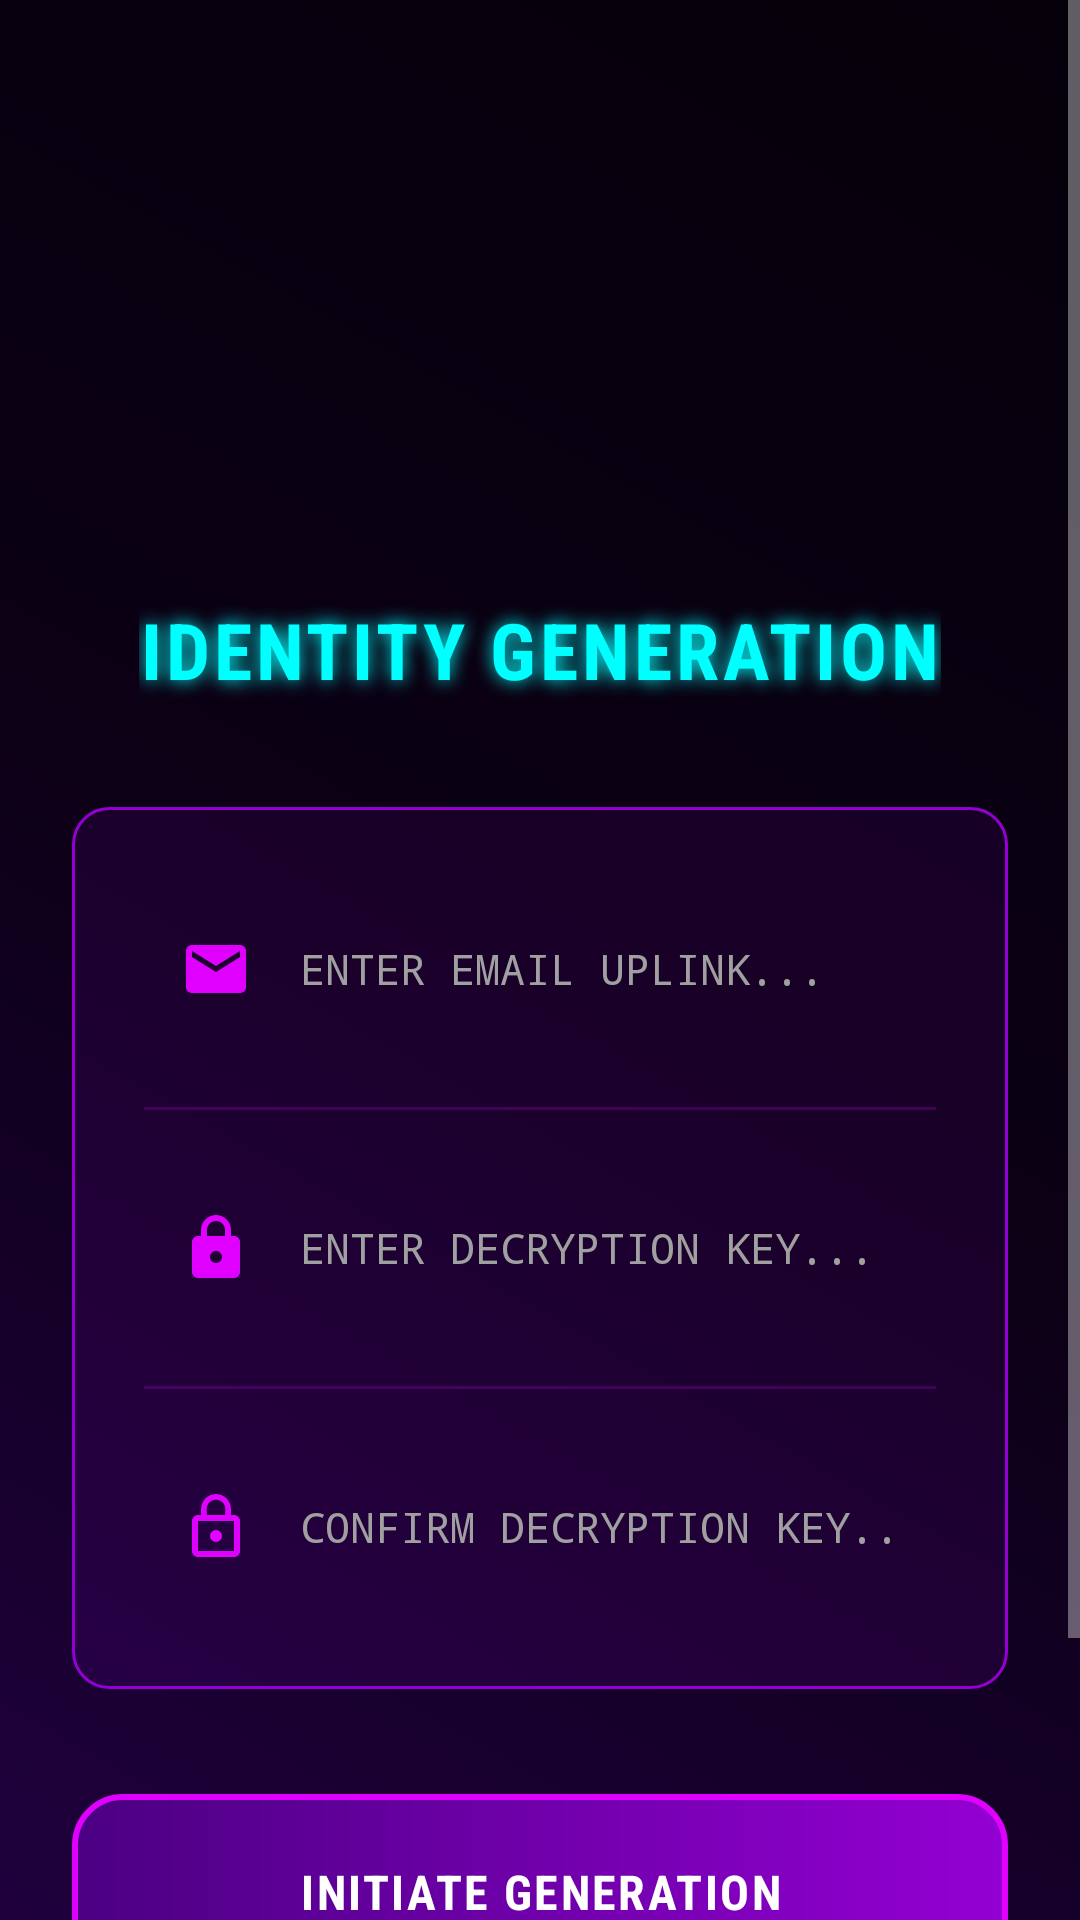

This screen was rendered from an Android layout file. Write that file and the resources it references.
<!-- AndroidManifest.xml: application theme Theme.AppCompat.NoActionBar -->
<!-- res/layout/activity_register.xml -->
<?xml version="1.0" encoding="utf-8"?>
<ScrollView xmlns:android="http://schemas.android.com/apk/res/android"
    xmlns:app="http://schemas.android.com/apk/res-auto"
    android:layout_width="match_parent"
    android:layout_height="match_parent"
    android:background="@drawable/bg_nebula_alien"
    android:fillViewport="true">

    <LinearLayout
        android:layout_width="match_parent"
        android:layout_height="wrap_content"
        android:orientation="vertical"
        android:padding="24dp"
        android:gravity="center_horizontal">

        <ImageView
            android:layout_width="140dp"
            android:layout_height="140dp"
            android:src="@drawable/logo_transparent"
            android:scaleType="centerCrop"
            android:layout_marginBottom="15dp"
            android:layout_marginTop="20dp"/>

        <TextView
            android:layout_width="wrap_content"
            android:layout_height="wrap_content"
            android:text="@string/register_title"
            android:textColor="#00FFFF"
            android:textSize="26sp"
            android:textStyle="bold"
            android:fontFamily="sans-serif-condensed"
            android:letterSpacing="0.05"
            android:shadowColor="#00FFFF"
            android:shadowRadius="15"
            android:layout_marginBottom="35dp"/>

        <LinearLayout
            android:layout_width="match_parent"
            android:layout_height="wrap_content"
            android:orientation="vertical"
            android:background="@drawable/bg_glass_input_neon"
            android:padding="24dp"
            android:layout_marginBottom="35dp">

            <EditText
                android:id="@+id/edRegEmail"
                android:layout_width="match_parent"
                android:layout_height="60dp"
                android:hint="@string/email_hint"
                android:textColor="#FFFFFF"
                android:textColorHint="#A0A0A0"
                android:background="@android:color/transparent"
                android:fontFamily="monospace"
                android:textSize="14sp"
                android:inputType="textEmailAddress"
                android:drawableStart="@drawable/ic_email"
                android:drawablePadding="16dp"
                android:drawableTint="#DF00FF"
                android:padding="12dp"
                android:layout_marginBottom="16dp"/>

            <View
                android:layout_width="match_parent"
                android:layout_height="1dp"
                android:background="#33DF00FF"
                android:layout_marginBottom="16dp"/>

            <EditText
                android:id="@+id/edRegPass"
                android:layout_width="match_parent"
                android:layout_height="60dp"
                android:hint="@string/password_hint"
                android:textColor="#FFFFFF"
                android:textColorHint="#A0A0A0"
                android:background="@android:color/transparent"
                android:fontFamily="monospace"
                android:textSize="14sp"
                android:inputType="textPassword"
                android:drawableStart="@drawable/ic_lock"
                android:drawablePadding="16dp"
                android:drawableTint="#DF00FF"
                android:padding="12dp"
                android:layout_marginBottom="16dp"/>

            <View
                android:layout_width="match_parent"
                android:layout_height="1dp"
                android:background="#33DF00FF"
                android:layout_marginBottom="16dp"/>

            <EditText
                android:id="@+id/edRegConfirmPass"
                android:layout_width="match_parent"
                android:layout_height="60dp"
                android:hint="@string/confirm_password_hint"
                android:textColor="#FFFFFF"
                android:textColorHint="#A0A0A0"
                android:background="@android:color/transparent"
                android:fontFamily="monospace"
                android:textSize="14sp"
                android:inputType="textPassword"
                android:drawableStart="@drawable/ic_lock_outline"
                android:drawablePadding="16dp"
                android:drawableTint="#DF00FF"
                android:padding="12dp"/>
        </LinearLayout>

        <Button
            android:id="@+id/btnDoRegister"
            android:layout_width="match_parent"
            android:layout_height="65dp"
            android:text="@string/register_btn"
            android:background="@drawable/bg_neon_button_primary"
            app:backgroundTint="@null"
            android:textColor="#FFFFFF"
            android:textStyle="bold"
            android:textSize="16sp"
            android:fontFamily="sans-serif-condensed"
            android:letterSpacing="0.05"
            android:layout_marginBottom="24dp"/>

        <TextView
            android:id="@+id/txtLoginLink"
            android:layout_width="wrap_content"
            android:layout_height="wrap_content"
            android:text="@string/back_to_login"
            android:textColor="#A0A0A0"
            android:textSize="14sp"
            android:fontFamily="sans-serif-condensed"
            android:textStyle="bold"
            android:padding="10dp"/>

    </LinearLayout>
</ScrollView>
<!-- resources referenced by this layout -->
<resources>
  <!-- drawable bg_glass_input_neon (drawable) -->
  <?xml version="1.0" encoding="utf-8"?>
  <shape xmlns:android="http://schemas.android.com/apk/res/android"
      android:shape="rectangle">
      <solid android:color="#1A9400D3" /> 
      <stroke
          android:width="1dp"
          android:color="#9400D3" /> 
      <corners android:radius="12dp" />
  </shape>
  <!-- drawable bg_nebula_alien (drawable) -->
  <?xml version="1.0" encoding="utf-8"?>
  <shape xmlns:android="http://schemas.android.com/apk/res/android"
      android:shape="rectangle">
      <gradient
          android:angle="45"
          android:centerColor="#0B0014"
          android:endColor="#05000A"
          android:startColor="#1F003D"
          android:type="linear" />
  </shape>
  <!-- drawable bg_neon_button_primary (drawable) -->
  <?xml version="1.0" encoding="utf-8"?>
  <ripple xmlns:android="http://schemas.android.com/apk/res/android"
      android:color="#FFFFFF">
      <item>
          <shape android:shape="rectangle">
              
              <gradient
                  android:angle="0"
                  android:endColor="#9400D3"
                  android:startColor="#4B0082" />
              <stroke
                  android:width="2dp"
                  android:color="#DF00FF" /> 
              <corners android:radius="16dp" />
          </shape>
      </item>
  </ripple>
  <!-- drawable ic_email (drawable) -->
  <vector xmlns:android="http://schemas.android.com/apk/res/android"
      android:width="24dp"
      android:height="24dp"
      android:viewportWidth="24.0"
      android:viewportHeight="24.0">
      <path
          android:fillColor="#FFFFFFFF"
          android:pathData="M20,4H4C2.9,4 2.01,4.9 2.01,6L2,18c0,1.1 0.9,2 2,2h16c1.1,0 2,-0.9 2,-2V6C22,4.9 21.1,4 20,4zM20,8l-8,5 -8,-5V6l8,5 8,-5V8z"/>
  </vector>
  <!-- drawable ic_lock (drawable) -->
  <vector xmlns:android="http://schemas.android.com/apk/res/android"
      android:width="24dp"
      android:height="24dp"
      android:viewportWidth="24.0"
      android:viewportHeight="24.0">
      <path
          android:fillColor="#FFFFFFFF"
          android:pathData="M18,8h-1V6c0,-2.76 -2.24,-5 -5,-5S7,3.24 7,6v2H6c-1.1,0 -2,0.9 -2,2v10c0,1.1 0.9,2 2,2h12c1.1,0 2,-0.9 2,-2V10C20,8.9 19.1,8 18,8zM9,6c0,-1.66 1.34,-3 3,-3s3,1.34 3,3v2H9V6zM12,17c-1.1,0 -2,-0.9 -2,-2s0.9,-2 2,-2 2,0.9 2,2S13.1,17 12,17z"/>
  </vector>
  <!-- drawable ic_lock_outline (drawable) -->
  <vector xmlns:android="http://schemas.android.com/apk/res/android"
      android:width="24dp"
      android:height="24dp"
      android:viewportWidth="24.0"
      android:viewportHeight="24.0">
      <path
          android:fillColor="#FFFFFFFF"
          android:pathData="M12,17c1.1,0 2,-0.9 2,-2s-0.9,-2 -2,-2 -2,0.9 -2,2 0.9,2 2,2zM18,8h-1V6c0,-2.76 -2.24,-5 -5,-5S7,3.24 7,6v2H6c-1.1,0 -2,0.9 -2,2v10c0,1.1 0.9,2 2,2h12c1.1,0 2,-0.9 2,-2V10C20,8.9 19.1,8 18,8zM8.9,6c0,-1.71 1.39,-3.1 3.1,-3.1s3.1,1.39 3.1,3.1v2H8.9V6zM18,20H6V10h12V20z"/>
  </vector>
  <string name="back_to_login">RETURN TO GATEWAY</string>
  <string name="confirm_password_hint">CONFIRM DECRYPTION KEY...</string>
  <string name="email_hint">ENTER EMAIL UPLINK...</string>
  <string name="password_hint">ENTER DECRYPTION KEY...</string>
  <string name="register_btn">INITIATE GENERATION</string>
  <string name="register_title">IDENTITY GENERATION</string>
</resources>
